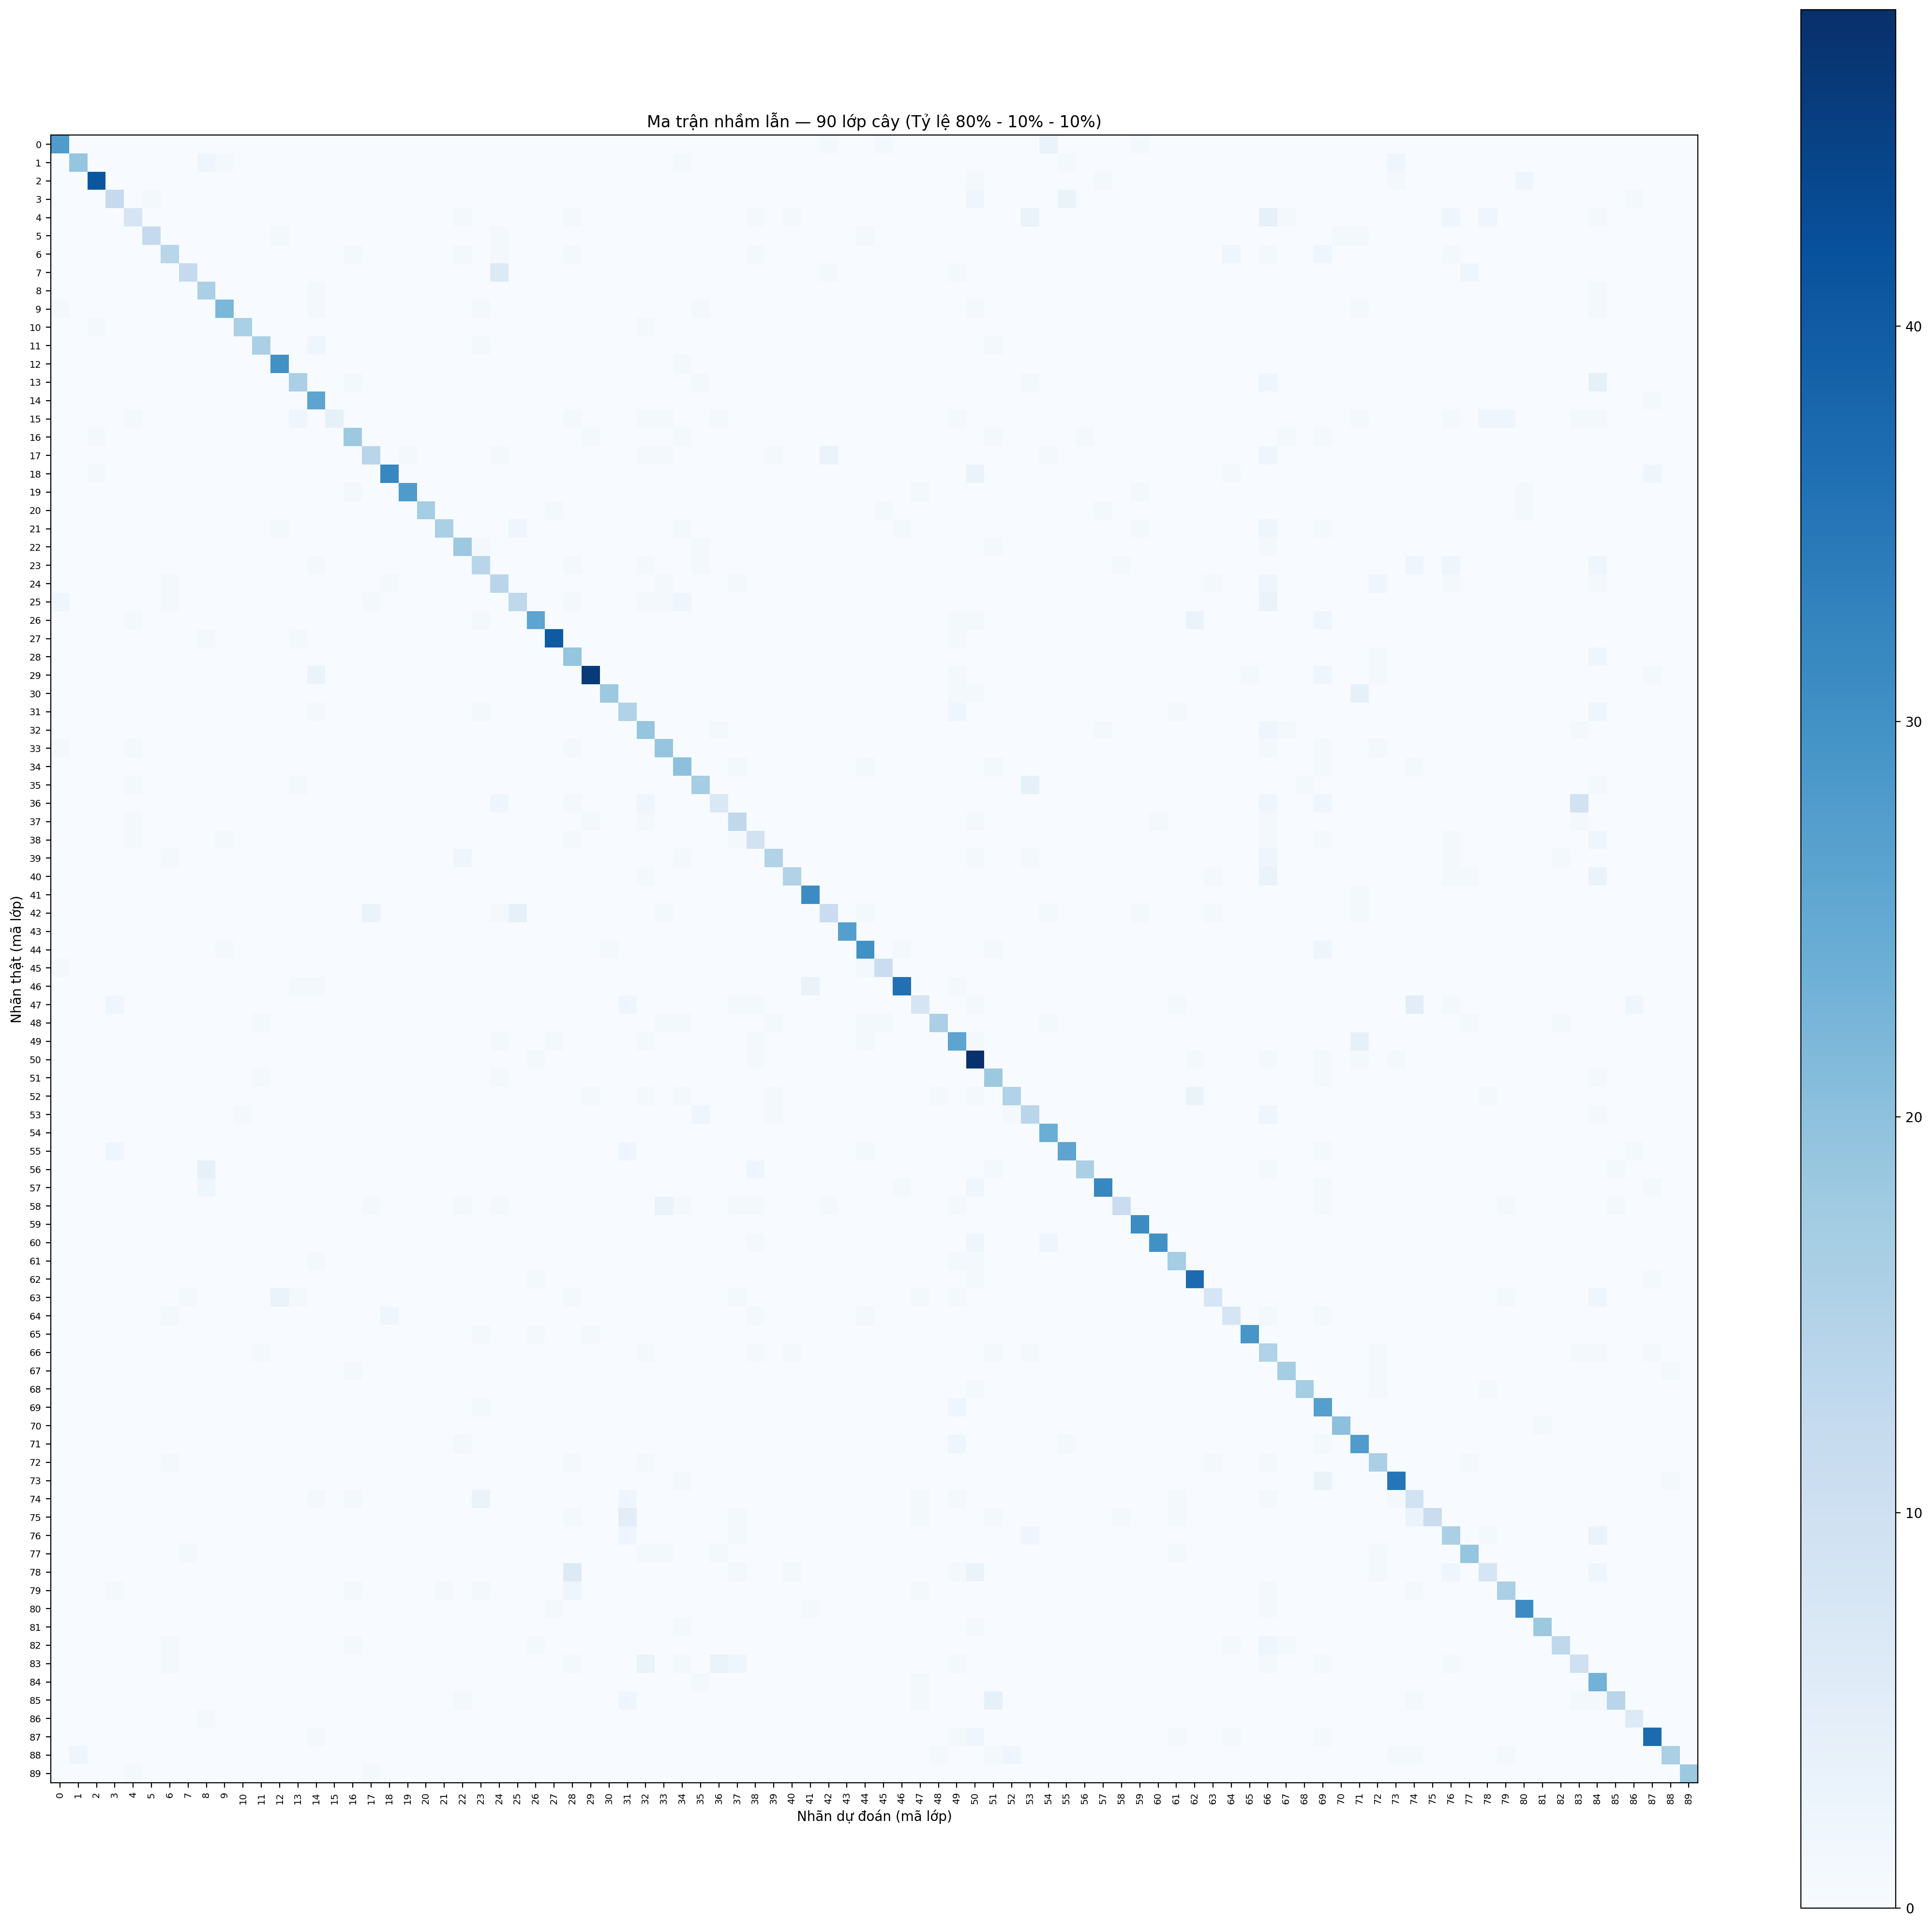

Values plotted in this chart, from the file beside it:
Thực tế \ Dự đoán, 00 - Violet châu Phi, 01 - Nha đam, 02 - Hồng môn, 03 - Cau vàng, 04 - Trầu bà chân vịt, 05 - Thiên môn đông cảnh, 06 - Trường sinh lá tròn, 07 - Cây nước mắt em bé, 08 - Thiên điểu, 09 - Dương xỉ tổ chim, 10 - Môn nhung đen, 11 - Dứa cảnh Neoregelia, 12 - Dương xỉ Boston, 13 - Hoa rum, 14 - Tỏi rừng, 15 - Cây hạnh phúc, 16 - Ngân hậu Siam, 17 - Dâm bụt, 18 - Cỏ đồng tiền Pilea, 19 - Xương rồng Giáng sinh, 20 - Hoa cúc, 21 - Tía tô cảnh, 22 - Kim ngân lượng
00 - Violet châu Phi, 28, 0, 0, 0, 0, 0, 0, 0, 0, 0, 0, 0, 0, 0, 0, 0, 0, 0, 0, 0, 0, 0, 0
01 - Nha đam, 0, 19, 0, 0, 0, 0, 0, 0, 2, 1, 0, 0, 0, 0, 0, 0, 0, 0, 0, 0, 0, 0, 0
02 - Hồng môn, 0, 0, 41, 0, 0, 0, 0, 0, 0, 0, 0, 0, 0, 0, 0, 0, 0, 0, 0, 0, 0, 0, 0
03 - Cau vàng, 0, 0, 0, 12, 0, 1, 0, 0, 0, 0, 0, 0, 0, 0, 0, 0, 0, 0, 0, 0, 0, 0, 0
04 - Trầu bà chân vịt, 0, 0, 0, 0, 8, 0, 0, 0, 0, 0, 0, 0, 0, 0, 0, 0, 0, 0, 0, 0, 0, 0, 1
05 - Thiên môn đông cảnh, 0, 0, 0, 0, 0, 12, 0, 0, 0, 0, 0, 0, 1, 0, 0, 0, 0, 0, 0, 0, 0, 0, 0
06 - Trường sinh lá tròn, 0, 0, 0, 0, 0, 0, 14, 0, 0, 0, 0, 0, 0, 0, 0, 0, 1, 0, 0, 0, 0, 0, 1
07 - Cây nước mắt em bé, 0, 0, 0, 0, 0, 0, 0, 12, 0, 0, 0, 0, 0, 0, 0, 0, 0, 0, 0, 0, 0, 0, 0
08 - Thiên điểu, 0, 0, 0, 0, 0, 0, 0, 0, 16, 0, 0, 0, 0, 0, 1, 0, 0, 0, 0, 0, 0, 0, 0
09 - Dương xỉ tổ chim, 1, 0, 0, 0, 0, 0, 0, 0, 0, 22, 0, 0, 0, 0, 1, 0, 0, 0, 0, 0, 0, 0, 0
10 - Môn nhung đen, 0, 0, 1, 0, 0, 0, 0, 0, 0, 0, 16, 0, 0, 0, 0, 0, 0, 0, 0, 0, 0, 0, 0
11 - Dứa cảnh Neoregelia, 0, 0, 0, 0, 0, 0, 0, 0, 0, 0, 0, 16, 0, 0, 2, 0, 0, 0, 0, 0, 0, 0, 0
12 - Dương xỉ Boston, 0, 0, 0, 0, 0, 0, 0, 0, 0, 0, 0, 0, 30, 0, 0, 0, 0, 0, 0, 0, 0, 0, 0
13 - Hoa rum, 0, 0, 0, 0, 0, 0, 0, 0, 0, 0, 0, 0, 0, 16, 0, 0, 1, 0, 0, 0, 0, 0, 0
14 - Tỏi rừng, 0, 0, 0, 0, 0, 0, 0, 0, 0, 0, 0, 0, 0, 0, 26, 0, 0, 0, 0, 0, 0, 0, 0
15 - Cây hạnh phúc, 0, 0, 0, 0, 1, 0, 0, 0, 0, 0, 0, 0, 0, 2, 0, 4, 0, 0, 0, 0, 0, 0, 0
16 - Ngân hậu Siam, 0, 0, 1, 0, 0, 0, 0, 0, 0, 0, 0, 0, 0, 0, 0, 0, 18, 0, 0, 0, 0, 0, 0
17 - Dâm bụt, 0, 0, 0, 0, 0, 0, 0, 0, 0, 0, 0, 0, 0, 0, 0, 0, 0, 14, 0, 1, 0, 0, 0
18 - Cỏ đồng tiền Pilea, 0, 0, 1, 0, 0, 0, 0, 0, 0, 0, 0, 0, 0, 0, 0, 0, 0, 0, 32, 0, 0, 0, 0
19 - Xương rồng Giáng sinh, 0, 0, 0, 0, 0, 0, 0, 0, 0, 0, 0, 0, 0, 0, 0, 0, 1, 0, 0, 28, 0, 0, 0
20 - Hoa cúc, 0, 0, 0, 0, 0, 0, 0, 0, 0, 0, 0, 0, 0, 0, 0, 0, 0, 0, 0, 0, 17, 0, 0
21 - Tía tô cảnh, 0, 0, 0, 0, 0, 0, 0, 0, 0, 0, 0, 0, 1, 0, 0, 0, 0, 0, 0, 0, 0, 16, 0
22 - Kim ngân lượng, 0, 0, 0, 0, 0, 0, 0, 0, 0, 0, 0, 0, 0, 0, 0, 0, 0, 0, 0, 0, 0, 0, 18
23 - Thiết mộc lan, 0, 0, 0, 0, 0, 0, 0, 0, 0, 0, 0, 0, 0, 0, 1, 0, 0, 0, 0, 0, 0, 0, 0
24 - Vảy ốc, 0, 0, 0, 0, 0, 0, 1, 0, 0, 0, 0, 0, 0, 0, 0, 0, 0, 0, 1, 0, 0, 0, 0
25 - Xương rồng bát tiên, 2, 0, 0, 0, 0, 0, 1, 0, 0, 0, 0, 0, 0, 0, 0, 0, 0, 1, 0, 0, 0, 0, 0
26 - Đuôi công Ctenanthe, 0, 0, 0, 0, 1, 0, 0, 0, 0, 0, 0, 0, 0, 0, 0, 0, 0, 0, 0, 0, 0, 0, 0
27 - Hoa thủy tiên, 0, 0, 0, 0, 0, 0, 0, 0, 1, 0, 0, 0, 0, 1, 0, 0, 0, 0, 0, 0, 0, 0, 0
28 - Trầu bà đuôi rồng, 0, 0, 0, 0, 0, 0, 0, 0, 0, 0, 0, 0, 0, 0, 0, 0, 0, 0, 0, 0, 0, 0, 0
29 - Vạn niên thanh Dieffenbachia, 0, 0, 0, 0, 0, 0, 0, 0, 0, 0, 0, 0, 0, 0, 3, 0, 0, 0, 0, 0, 0, 0, 0
30 - Thường xuân, 0, 0, 0, 0, 0, 0, 0, 0, 0, 0, 0, 0, 0, 0, 0, 0, 0, 0, 0, 0, 0, 0, 0
31 - Trúc mây, 0, 0, 0, 0, 0, 0, 0, 0, 0, 0, 0, 0, 0, 0, 1, 0, 0, 0, 0, 0, 0, 0, 0
32 - Bàng Singapore, 0, 0, 0, 0, 0, 0, 0, 0, 0, 0, 0, 0, 0, 0, 0, 0, 0, 0, 0, 0, 0, 0, 0
33 - Cẩm tú cầu, 1, 0, 0, 0, 1, 0, 0, 0, 0, 0, 0, 0, 0, 0, 0, 0, 0, 0, 0, 0, 0, 0, 0
34 - Cô tòng, 0, 0, 0, 0, 0, 0, 0, 0, 0, 0, 0, 0, 0, 0, 0, 0, 0, 0, 0, 0, 0, 0, 0
35 - Ráy khổng lồ, 0, 0, 0, 0, 1, 0, 0, 0, 0, 0, 0, 0, 0, 1, 0, 0, 0, 0, 0, 0, 0, 0, 0
36 - Sanh bonsai, 0, 0, 0, 0, 0, 0, 0, 0, 0, 0, 0, 0, 0, 0, 0, 0, 0, 0, 0, 0, 0, 0, 0
37 - Trúc đốm, 0, 0, 0, 0, 1, 0, 0, 0, 0, 0, 0, 0, 0, 0, 0, 0, 0, 0, 0, 0, 0, 0, 0
38 - Trầu bà cuống lông, 0, 0, 0, 0, 1, 0, 0, 0, 0, 1, 0, 0, 0, 0, 0, 0, 0, 0, 0, 0, 0, 0, 0
39 - Môn lá màu, 0, 0, 0, 0, 0, 0, 1, 0, 0, 0, 0, 0, 0, 0, 0, 0, 0, 0, 0, 0, 0, 0, 2
40 - Trầu bà lá tim, 0, 0, 0, 0, 0, 0, 0, 0, 0, 0, 0, 0, 0, 0, 0, 0, 0, 0, 0, 0, 0, 0, 0
41 - Dạ lan hương, 0, 0, 0, 0, 0, 0, 0, 0, 0, 0, 0, 0, 0, 0, 0, 0, 0, 0, 0, 0, 0, 0, 0
42 - Đỗ quyên, 0, 0, 0, 0, 0, 0, 0, 0, 0, 0, 0, 0, 0, 0, 0, 0, 0, 3, 0, 0, 0, 0, 0
43 - Thu hải đường chữ thập, 0, 0, 0, 0, 0, 0, 0, 0, 0, 0, 0, 0, 0, 0, 0, 0, 0, 0, 0, 0, 0, 0, 0
44 - Ngọc bích, 0, 0, 0, 0, 0, 0, 0, 0, 0, 1, 0, 0, 0, 0, 0, 0, 0, 0, 0, 0, 0, 0, 0
45 - Cây sống đời, 1, 0, 0, 0, 0, 0, 0, 0, 0, 0, 0, 0, 0, 0, 0, 0, 0, 0, 0, 0, 0, 0, 0
46 - Linh lan, 0, 0, 0, 0, 0, 0, 0, 0, 0, 0, 0, 0, 0, 1, 1, 0, 0, 0, 0, 0, 0, 0, 0
47 - Phất dụ mảnh, 0, 0, 0, 2, 0, 0, 0, 0, 0, 0, 0, 0, 0, 0, 0, 0, 0, 0, 0, 0, 0, 0, 0
48 - Sen đá Echeveria elegans, 0, 0, 0, 0, 0, 0, 0, 0, 0, 0, 0, 1, 0, 0, 0, 0, 0, 0, 0, 0, 0, 0, 0
49 - Kim ngân, 0, 0, 0, 0, 0, 0, 0, 0, 0, 0, 0, 0, 0, 0, 0, 0, 0, 0, 0, 0, 0, 0, 0
50 - Trầu bà lá xẻ Monstera, 0, 0, 0, 0, 0, 0, 0, 0, 0, 0, 0, 0, 0, 0, 0, 0, 0, 0, 0, 0, 0, 0, 0
51 - Lẻ bạn, 0, 0, 0, 0, 0, 0, 0, 0, 0, 0, 0, 1, 0, 0, 0, 0, 0, 0, 0, 0, 0, 0, 0
52 - Cẩm nhung, 0, 0, 0, 0, 0, 0, 0, 0, 0, 0, 0, 0, 0, 0, 0, 0, 0, 0, 0, 0, 0, 0, 0
53 - Ráy thơm, 0, 0, 0, 0, 0, 0, 0, 0, 0, 0, 1, 0, 0, 0, 0, 0, 0, 0, 0, 0, 0, 0, 0
54 - Hoa lan, 0, 0, 0, 0, 0, 0, 0, 0, 0, 0, 0, 0, 0, 0, 0, 0, 0, 0, 0, 0, 0, 0, 0
55 - Cau tiểu trâm, 0, 0, 0, 2, 0, 0, 0, 0, 0, 0, 0, 0, 0, 0, 0, 0, 0, 0, 0, 0, 0, 0, 0
56 - Chuối mỏ két, 0, 0, 0, 0, 0, 0, 0, 0, 4, 0, 0, 0, 0, 0, 0, 0, 0, 0, 0, 0, 0, 0, 0
57 - Lan ý, 0, 0, 0, 0, 0, 0, 0, 0, 2, 0, 0, 0, 0, 0, 0, 0, 0, 0, 0, 0, 0, 0, 0
58 - Bạc hà, 0, 0, 0, 0, 0, 0, 0, 0, 0, 0, 0, 0, 0, 0, 0, 0, 0, 1, 0, 0, 0, 0, 1
59 - Trạng nguyên, 0, 0, 0, 0, 0, 0, 0, 0, 0, 0, 0, 0, 0, 0, 0, 0, 0, 0, 0, 0, 0, 0, 0
... 30 more rows
